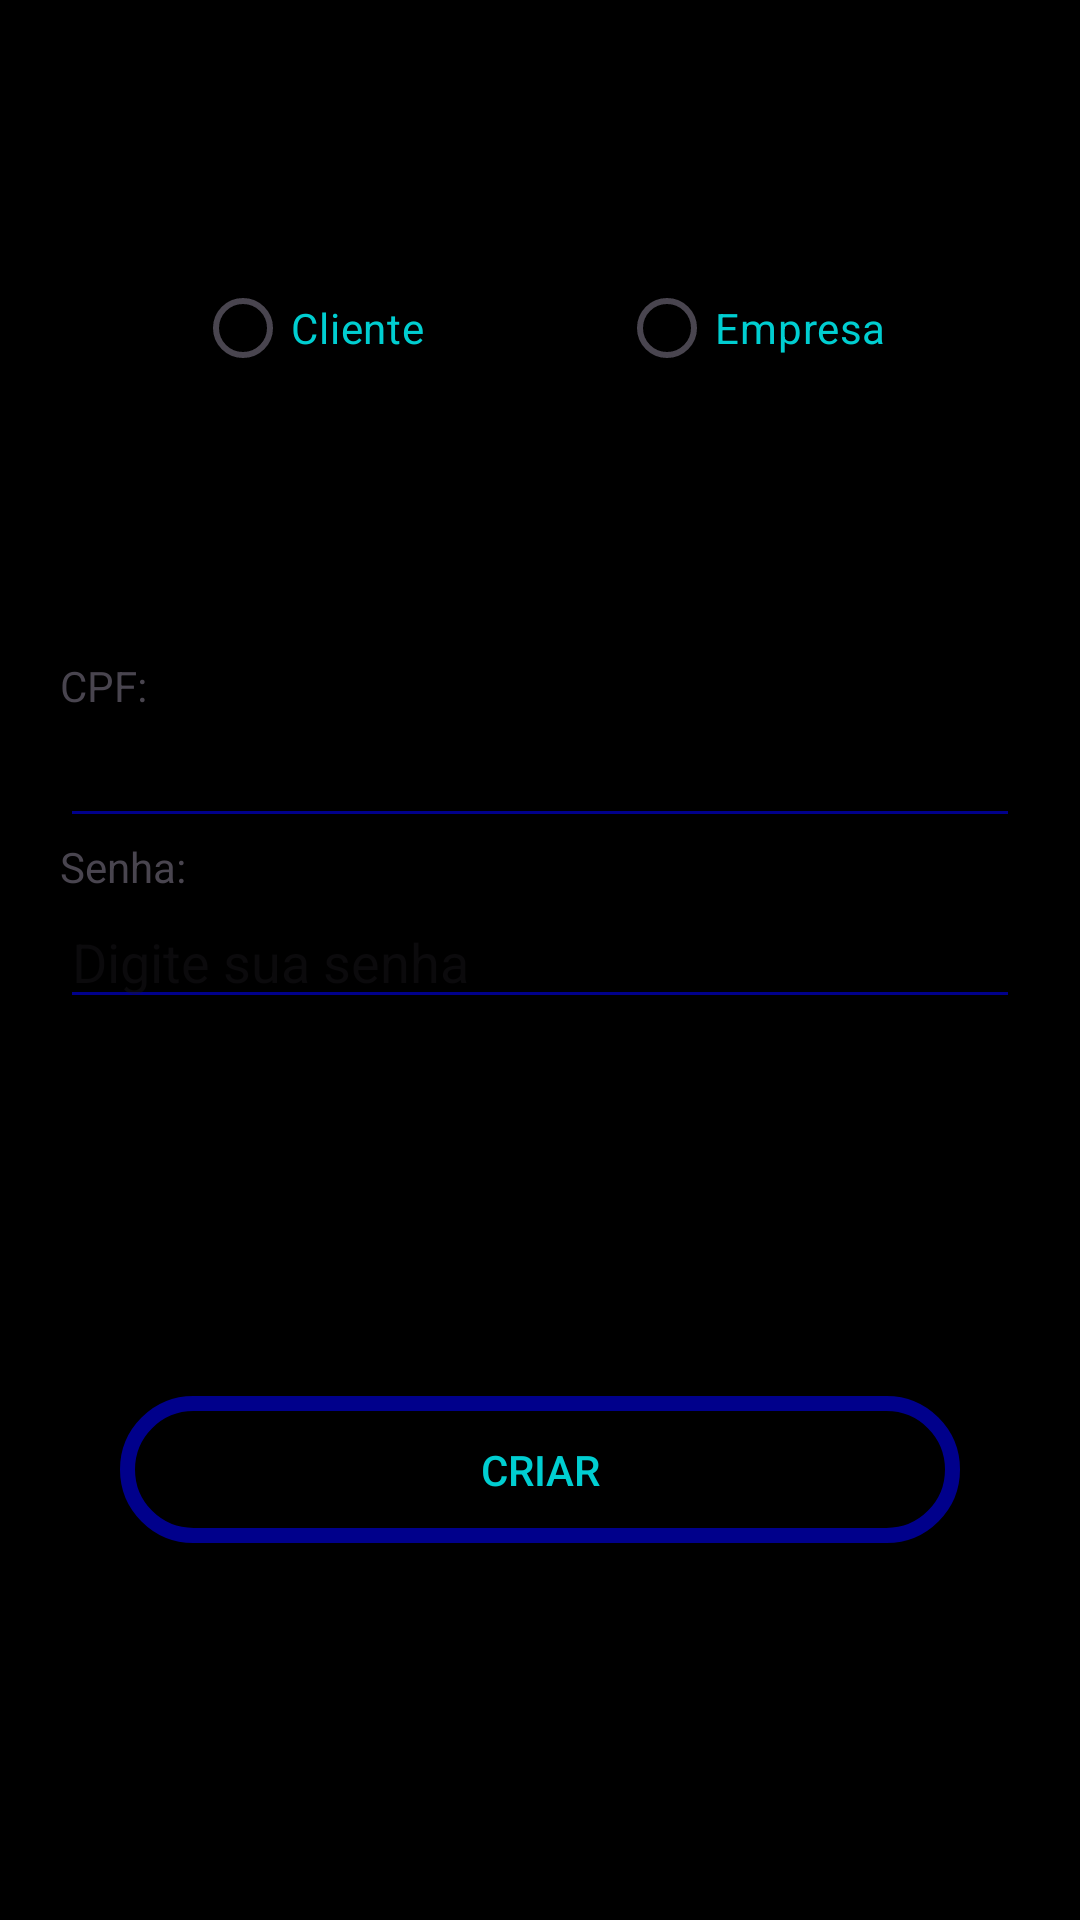

Layout XML and referenced resources for this Android screen:
<!-- AndroidManifest.xml: application theme Theme.RegisterSystem -->
<!-- res/layout/activity_entrar_conta.xml -->
<?xml version="1.0" encoding="utf-8"?>
<LinearLayout
    xmlns:android="http://schemas.android.com/apk/res/android"
    xmlns:app="http://schemas.android.com/apk/res-auto"
    xmlns:tools="http://schemas.android.com/tools"
    android:layout_width="match_parent"
    android:layout_height="match_parent"
    android:orientation="vertical"
    android:layout_gravity="center"
    android:background="@color/black"
    tools:context=".CriarConta">
    <Space
        android:layout_width="match_parent"
        android:layout_height="0dp"
        android:layout_weight="1"/>
    <RadioGroup xmlns:android="http://schemas.android.com/apk/res/android"
        android:layout_width="match_parent"
        android:layout_height="wrap_content"
        android:orientation="horizontal">
        <Space
            android:layout_width="match_parent"
            android:layout_height="0dp"
            android:layout_weight="1"/>

        <RadioButton android:id="@+id/radio_cpf"
            android:layout_width="wrap_content"
            android:layout_height="wrap_content"
            android:text="Cliente"
            android:textColor="@color/azul_turquesa"
            android:buttonTint="@drawable/custom_radio_button"
            android:onClick="onRadioButtonClicked"/>
        <Space
            android:layout_width="match_parent"
            android:layout_height="0dp"
            android:layout_weight="1"/>

        <RadioButton android:id="@+id/radio_cnpj"
            android:layout_width="wrap_content"
            android:layout_height="wrap_content"
            android:text="Empresa"
            android:textColor="@color/azul_turquesa"
            android:buttonTint="@drawable/custom_radio_button"
            android:onClick="onRadioButtonClicked"/>
        <Space
            android:layout_width="match_parent"
            android:layout_height="0dp"
            android:layout_weight="1"/>
    </RadioGroup>
    <Space
        android:layout_width="match_parent"
        android:layout_height="0dp"
        android:layout_weight="1"/>
    <TextView
        android:id="@+id/labelCpfCnpj"
        android:layout_width="wrap_content"
        android:layout_height="wrap_content"
        android:text="CPF:"
        android:layout_marginStart="20dp"
        android:layout_marginEnd="20dp"/>
    <EditText
        android:id="@+id/editTextCpfCnpj"
        android:layout_width="match_parent"
        android:layout_height="wrap_content"
        android:layout_marginStart="20dp"
        android:layout_marginEnd="20dp"/>
    <TextView
        android:layout_width="wrap_content"
        android:layout_height="wrap_content"
        android:text="Senha:"
        android:layout_marginStart="20dp"
        android:layout_marginEnd="20dp"/>
    <EditText
        android:id="@+id/editTextSenha"
        android:layout_width="match_parent"
        android:layout_height="wrap_content"
        android:hint="Digite sua senha"
        android:inputType="textPassword"
        android:layout_marginStart="20dp"
        android:layout_marginEnd="20dp"/>
    <Space
        android:layout_width="match_parent"
        android:layout_height="0dp"
        android:layout_weight="1"/>

    <androidx.appcompat.widget.AppCompatButton
        android:id="@+id/addConta"
        android:layout_width="match_parent"
        android:layout_height="wrap_content"
        android:layout_margin="40dp"
        android:background="@drawable/background_button"
        android:padding="15dp"
        android:text="Criar"
        android:textColor="@color/azul_turquesa" />
    <Space
        android:layout_width="match_parent"
        android:layout_height="0dp"
        android:layout_weight="1"/>
</LinearLayout>
<!-- resources referenced by this layout -->
<resources>
  <color name="azul_turquesa">#00CED1</color>
  <color name="black">#FF000000</color>
  <!-- drawable background_button (drawable) -->
  <?xml version="1.0" encoding="utf-8"?>
  <selector xmlns:android="http://schemas.android.com/apk/res/android">
      
      <item android:state_pressed="true">
          <shape>
              <solid android:color="@color/azul_turquesa" />
              <stroke android:color="@color/dark_blue" android:width="5dp" />
              <corners android:radius="30dp" />
          </shape>
      </item>
      
      <item android:state_selected="true">
          <shape>
              <solid android:color="@color/azul_turquesa" />
              <stroke android:color="@color/dark_blue" android:width="5dp" />
              <corners android:radius="30dp" />
          </shape>
      </item>
      
      <item>
          <shape>
              <solid android:color="@color/black" />
              <stroke android:color="@color/dark_blue" android:width="5dp" />
              <corners android:radius="30dp" />
          </shape>
      </item>
  </selector>
  <!-- drawable custom_radio_button (drawable) -->
  <?xml version="1.0" encoding="utf-8"?>
  <selector xmlns:android="http://schemas.android.com/apk/res/android">
      <item android:state_checked="true" android:color="@color/dark_blue" />
      <item android:color="@color/black" />
  </selector>
  <style name="Theme.RegisterSystem" parent="Base.Theme.RegisterSystem" />
  <color name="dark_blue">#00008B</color>
  <style name="Base.Theme.RegisterSystem" parent="Theme.Material3.DayNight.NoActionBar">
          
          
          <item name="android:statusBarColor">@color/black</item>
          <item name="android:colorControlActivated">@color/dark_blue</item>
          <item name="android:colorControlNormal">@color/dark_blue</item>
      </style>
</resources>
